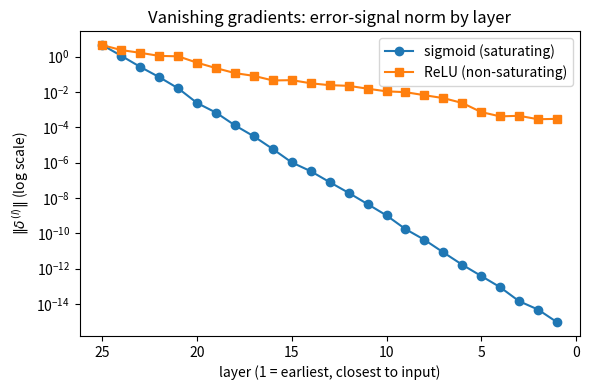
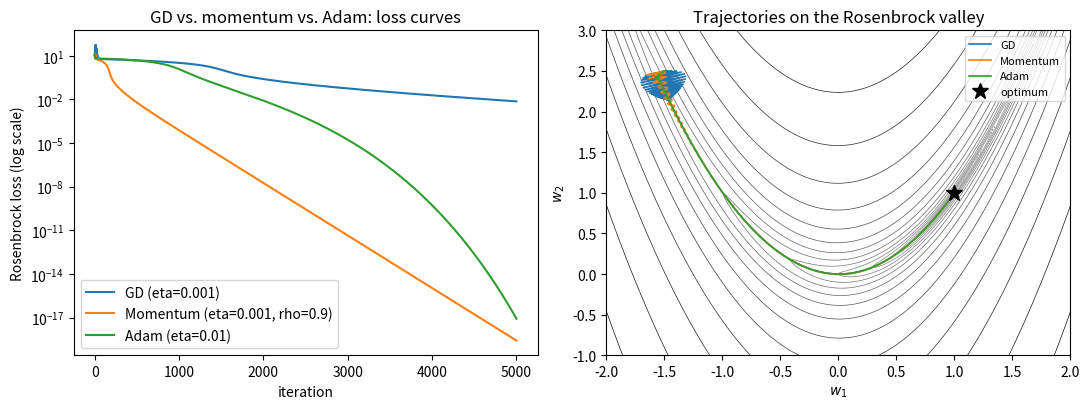

The matplotlib source for these figures, in order:
import numpy as np
import matplotlib.pyplot as plt

np.set_printoptions(precision=6, suppress=True)

rng = np.random.default_rng(0)

d, K, out = 4, 6, 1
n = 5

X = rng.normal(size=(n, d))
Y = rng.normal(size=(n, out))

W1 = rng.normal(scale=0.5, size=(d, K))
b1 = rng.normal(scale=0.5, size=(K,))
W2 = rng.normal(scale=0.5, size=(K, out))
b2 = rng.normal(scale=0.5, size=(out,))

def sigmoid(z):
    return 1.0 / (1.0 + np.exp(-z))

def sigmoid_prime(z):
    s = sigmoid(z)
    return s * (1 - s)

def forward(X, W1, b1, W2, b2):
    """Forward pass: compute and return every cached activation ."""
    Z1 = X @ W1 + b1          # (n, K)
    X1 = sigmoid(Z1)          # (n, K)
    Z2 = X1 @ W2 + b2         # (n, out) -- linear output layer
    Yhat = Z2
    return Z1, X1, Yhat

def loss_fn(X, Y, W1, b1, W2, b2):
    _, _, Yhat = forward(X, W1, b1, W2, b2)
    return 0.5 * np.mean(np.sum((Y - Yhat) ** 2, axis=1))

print("initial loss:", loss_fn(X, Y, W1, b1, W2, b2))

def backprop(X, Y, W1, b1, W2, b2):
    n = X.shape[0]
    Z1, X1, Yhat = forward(X, W1, b1, W2, b2)

    Delta2 = (Yhat - Y) / n                        # output-layer error signal, averaged over the batch
    gW2 = X1.T @ Delta2                            # dL/dW2
    gb2 = Delta2.sum(axis=0)                       # dL/db2

    Delta1 = (Delta2 @ W2.T) * sigmoid_prime(Z1)   # backward recursion: delta^(1) = (W2 delta^(2)) * g'(z^(1))
    gW1 = X.T @ Delta1                             # dL/dW1
    gb1 = Delta1.sum(axis=0)                       # dL/db1

    return gW1, gb1, gW2, gb2

gW1, gb1, gW2, gb2 = backprop(X, Y, W1, b1, W2, b2)
print("analytic gradient shapes:", gW1.shape, gb1.shape, gW2.shape, gb2.shape)

def numerical_grad(param, eps=1e-5):
    grad = np.zeros_like(param)
    it = np.nditer(param, flags=['multi_index'])
    for _ in it:
        idx = it.multi_index
        orig = param[idx]
        param[idx] = orig + eps
        lp = loss_fn(X, Y, W1, b1, W2, b2)
        param[idx] = orig - eps
        lm = loss_fn(X, Y, W1, b1, W2, b2)
        param[idx] = orig
        grad[idx] = (lp - lm) / (2 * eps)
    return grad

numW1 = numerical_grad(W1)
numb1 = numerical_grad(b1)
numW2 = numerical_grad(W2)
numb2 = numerical_grad(b2)

print("=== gradient check: analytic (backprop) vs. numerical ===")
worst = 0.0
for name, ana, num in [("W1", gW1, numW1), ("b1", gb1, numb1), ("W2", gW2, numW2), ("b2", gb2, numb2)]:
    diff = np.max(np.abs(ana - num))
    rel = diff / (np.max(np.abs(num)) + 1e-12)
    worst = max(worst, rel)
    print(f"{name}: max abs diff = {diff:.3e}, max rel diff = {rel:.3e}")
print(f"\nworst-case relative difference across all parameters: {worst:.3e}")
print("PASS -- matches to numerical precision" if worst < 1e-6 else "FAIL -- check the derivation")

def relu(z):
    return np.maximum(0, z)

def relu_prime(z):
    return (z > 0).astype(float)

def build_deep_net(depth, width, seed, scale):
    rng_local = np.random.default_rng(seed)
    Ws = [rng_local.normal(scale=scale, size=(width, width)) for _ in range(depth)]
    bs = [np.zeros(width) for _ in range(depth)]
    return Ws, bs

def forward_deep(x0, Ws, bs, act):
    Zs, Xs = [], [x0]
    x = x0
    for W, b in zip(Ws, bs):
        z = x @ W + b
        x = act(z)
        Zs.append(z)
        Xs.append(x)
    return Zs, Xs

def backward_deep(Zs, Ws, delta_out, act_prime):
    """the lecture's recursion, applied layer by layer, seeded at the output."""
    deltas = [None] * len(Ws)
    deltas[-1] = delta_out
    for l in range(len(Ws) - 2, -1, -1):
        deltas[l] = (deltas[l + 1] @ Ws[l + 1].T) * act_prime(Zs[l])
    return deltas

depth, width = 25, 20
x0 = np.random.default_rng(1).normal(size=(1, width))
scale = np.sqrt(1.0 / width)  # Xavier-like: isolates the activation's own contribution

Ws, bs = build_deep_net(depth, width, seed=42, scale=scale)  # SAME weights for both activations

Zs_sig, _ = forward_deep(x0, Ws, bs, sigmoid)
Zs_relu, _ = forward_deep(x0, Ws, bs, relu)

delta_out = np.ones((1, width))  # same fixed seed vector for both

deltas_sig = backward_deep(Zs_sig, Ws, delta_out, sigmoid_prime)
deltas_relu = backward_deep(Zs_relu, Ws, delta_out, relu_prime)

norms_sig = np.array([np.linalg.norm(d) for d in deltas_sig])
norms_relu = np.array([np.linalg.norm(d) for d in deltas_relu])

print(f"layer 1  (earliest, closest to input): sigmoid ||delta|| = {norms_sig[0]:.3e},  relu ||delta|| = {norms_relu[0]:.3e}")
print(f"layer {depth} (last, closest to output):   sigmoid ||delta|| = {norms_sig[-1]:.3e},  relu ||delta|| = {norms_relu[-1]:.3e}")
print(f"\nsigmoid attenuation, layer {depth} -> layer 1: {norms_sig[-1] / norms_sig[0]:.3e}x")
print(f"relu attenuation,    layer {depth} -> layer 1: {norms_relu[-1] / norms_relu[0]:.3e}x")
print(f"\nratio of ReLU's to sigmoid's layer-1 gradient: {norms_relu[0] / norms_sig[0]:.3e}")
print("(ReLU also attenuates somewhat -- roughly half its units are inactive at any layer --")
print(" but nowhere near as catastrophically as sigmoid.)")

fig, ax = plt.subplots(figsize=(6, 4))
layers = np.arange(1, depth + 1)
ax.semilogy(layers, norms_sig, marker='o', label='sigmoid (saturating)')
ax.semilogy(layers, norms_relu, marker='s', label='ReLU (non-saturating)')
ax.set_xlabel('layer (1 = earliest, closest to input)')
ax.set_ylabel(r'$\|\delta^{(l)}\|$ (log scale)')
ax.set_title('Vanishing gradients: error-signal norm by layer')
ax.legend()
ax.invert_xaxis()
fig.tight_layout()
plt.show()

a, b = 1.0, 100.0

def rosenbrock(w):
    x, y = w
    return (a - x) ** 2 + b * (y - x ** 2) ** 2

def rosenbrock_grad(w):
    x, y = w
    dx = -2 * (a - x) - 4 * b * x * (y - x ** 2)
    dy = 2 * b * (y - x ** 2)
    return np.array([dx, dy])

w_start = np.array([-1.5, 2.5])
n_iters = 5000

def run_gd(eta, n_iters):
    w = w_start.copy()
    traj, losses = [w.copy()], [rosenbrock(w)]
    for _ in range(n_iters):
        w = w - eta * rosenbrock_grad(w)
        losses.append(rosenbrock(w))
        traj.append(w.copy())
    return w, losses, np.array(traj)

def run_momentum(eta, rho, n_iters):
    """the lecture's heavy-ball update."""
    w = w_start.copy()
    v = np.zeros_like(w)
    traj, losses = [w.copy()], [rosenbrock(w)]
    for _ in range(n_iters):
        g = rosenbrock_grad(w)
        v = rho * v + g
        w = w - eta * v
        losses.append(rosenbrock(w))
        traj.append(w.copy())
    return w, losses, np.array(traj)

def run_adam(eta, n_iters, beta1=0.9, beta2=0.999, eps=1e-8):
    """the lecture's Adam update, with the paper's default beta1, beta2, eps."""
    w = w_start.copy()
    m = np.zeros_like(w)
    v = np.zeros_like(w)
    traj, losses = [w.copy()], [rosenbrock(w)]
    for t in range(1, n_iters + 1):
        g = rosenbrock_grad(w)
        m = beta1 * m + (1 - beta1) * g
        v = beta2 * v + (1 - beta2) * (g ** 2)
        mhat = m / (1 - beta1 ** t)
        vhat = v / (1 - beta2 ** t)
        w = w - eta * mhat / (np.sqrt(vhat) + eps)
        losses.append(rosenbrock(w))
        traj.append(w.copy())
    return w, losses, np.array(traj)

eta_gd = 0.001
eta_mom, rho = 0.001, 0.9
eta_adam = 0.01

w_gd, losses_gd, traj_gd = run_gd(eta_gd, n_iters)
w_mom, losses_mom, traj_mom = run_momentum(eta_mom, rho, n_iters)
w_adam, losses_adam, traj_adam = run_adam(eta_adam, n_iters)

print(f"After {n_iters} iterations from w0={w_start}, true optimum w*=({a},{a**2}):\n")
print(f"  GD       (eta={eta_gd}):            final loss = {losses_gd[-1]:.4e},  w = {w_gd}")
print(f"  Momentum (eta={eta_mom}, rho={rho}):  final loss = {losses_mom[-1]:.4e},  w = {w_mom}")
print(f"  Adam     (eta={eta_adam}):              final loss = {losses_adam[-1]:.4e},  w = {w_adam}")

w_gd_long, losses_gd_long, _ = run_gd(eta_gd, 50000)
print(f"GD with 50000 iterations (10x more): final loss = {losses_gd_long[-1]:.4e}, w = {w_gd_long}")

with np.errstate(all='ignore'):
    w_div, losses_div, _ = run_gd(0.005, 10)
print(f"GD, eta=0.005: loss after 10 steps = {losses_div[-1]:.3e} (diverges, vs. eta=0.001's stable descent above)")

fig, axes = plt.subplots(1, 2, figsize=(11, 4.2))

ax = axes[0]
ax.semilogy(losses_gd, label=f'GD (eta={eta_gd})')
ax.semilogy(losses_mom, label=f'Momentum (eta={eta_mom}, rho={rho})')
ax.semilogy(losses_adam, label=f'Adam (eta={eta_adam})')
ax.set_xlabel('iteration')
ax.set_ylabel('Rosenbrock loss (log scale)')
ax.set_title('GD vs. momentum vs. Adam: loss curves')
ax.legend()

ax = axes[1]
xs = np.linspace(-2, 2, 300)
ys = np.linspace(-1, 3, 300)
Xg, Yg = np.meshgrid(xs, ys)
Zg = (a - Xg) ** 2 + b * (Yg - Xg ** 2) ** 2
ax.contour(Xg, Yg, np.log10(Zg + 1e-8), levels=30, cmap='Greys', linewidths=0.5)
ax.plot(traj_gd[:, 0], traj_gd[:, 1], label='GD', linewidth=1.2)
ax.plot(traj_mom[:, 0], traj_mom[:, 1], label='Momentum', linewidth=1.2)
ax.plot(traj_adam[:, 0], traj_adam[:, 1], label='Adam', linewidth=1.2)
ax.plot(a, a ** 2, 'k*', markersize=12, label='optimum')
ax.set_xlabel('$w_1$')
ax.set_ylabel('$w_2$')
ax.set_title('Trajectories on the Rosenbrock valley')
ax.legend(fontsize=8)

fig.tight_layout()
plt.show()
